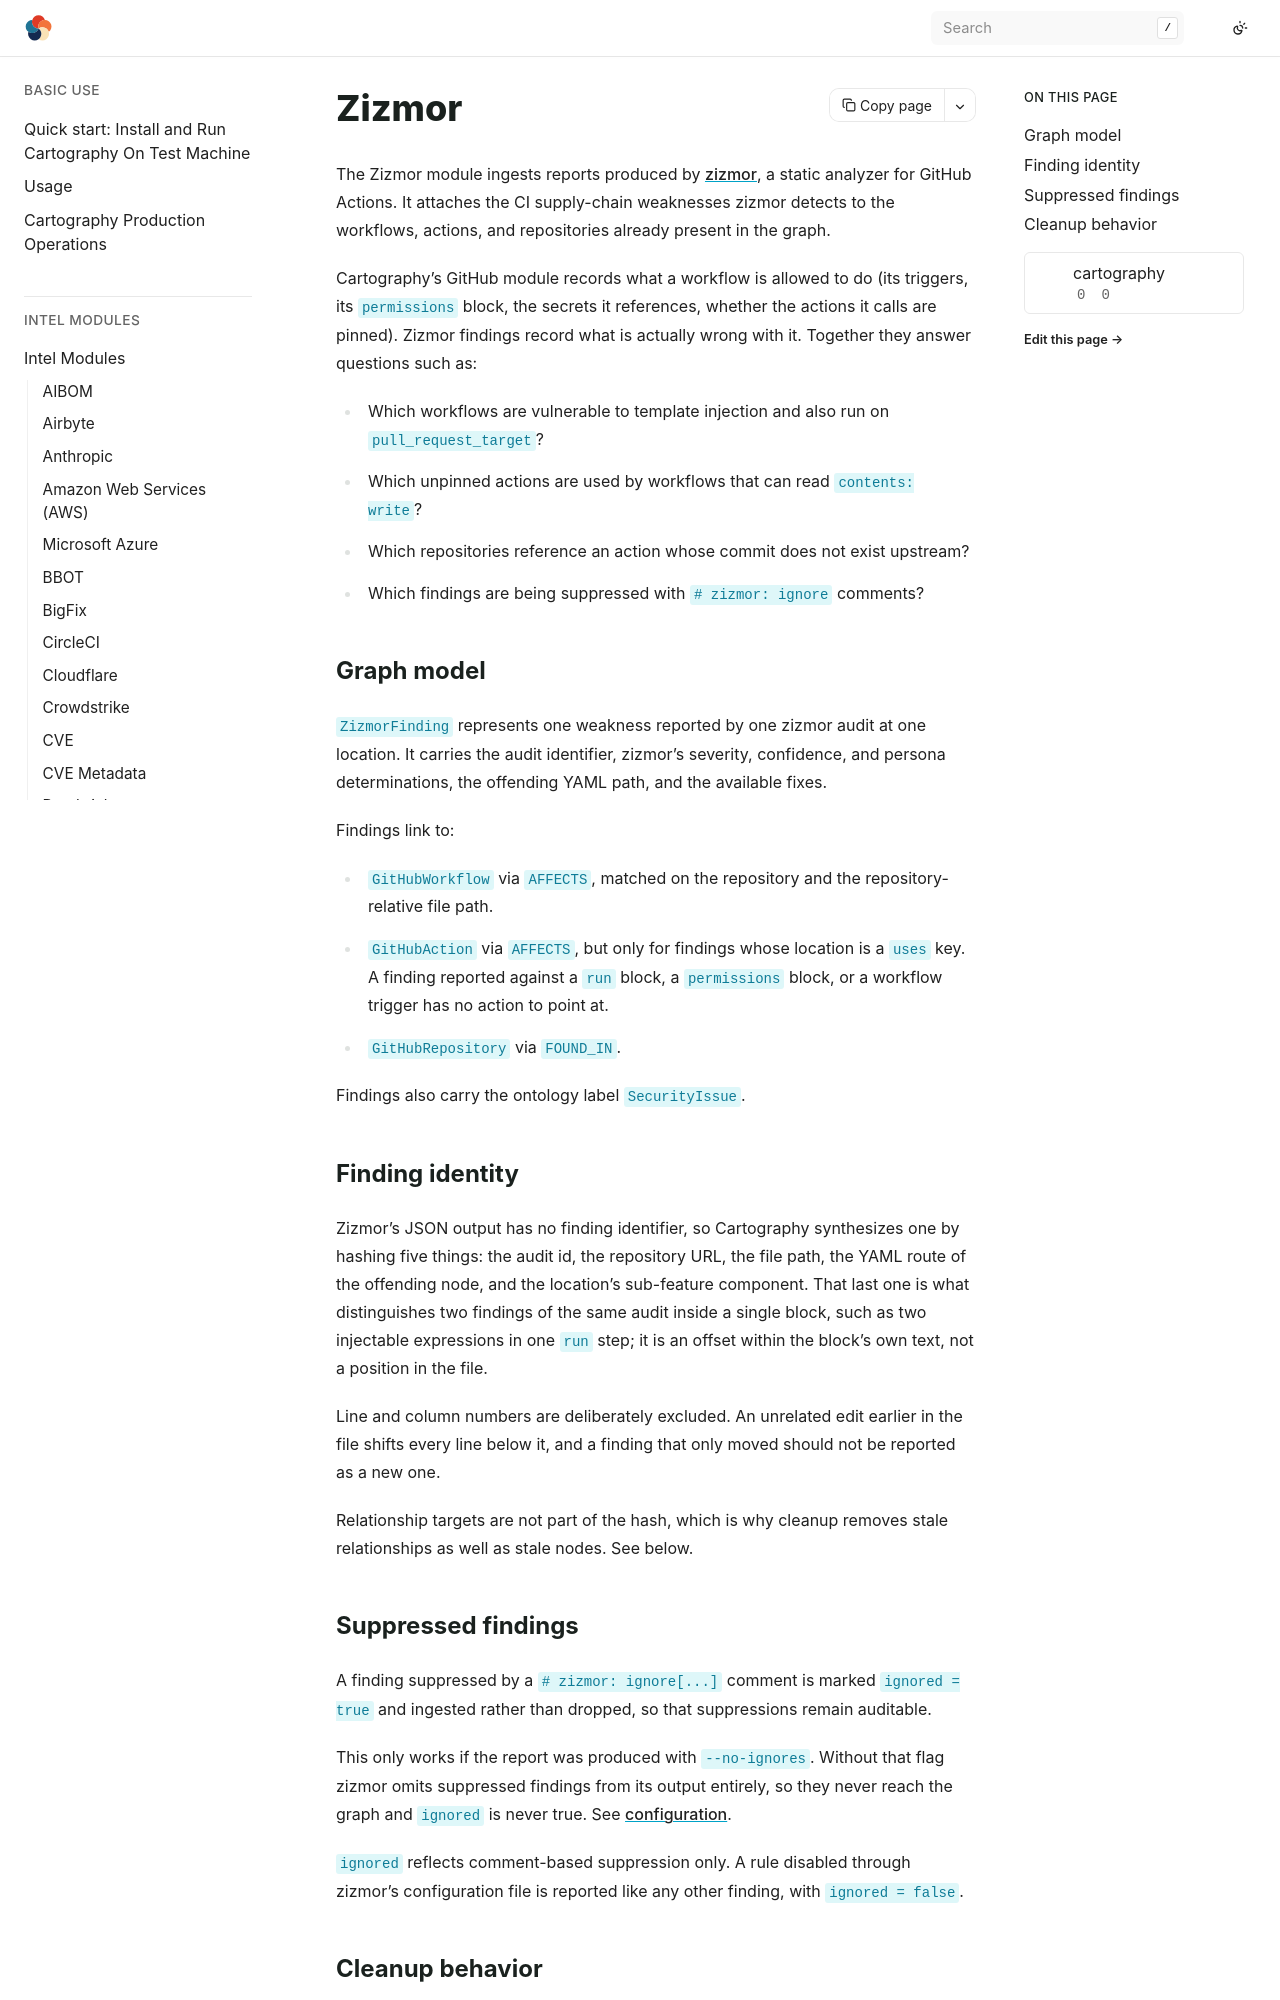

repository: Stratus-Ops-Console/cartography · page: modules/zizmor/index.html · generator: sphinx

# Zizmor

The Zizmor module ingests reports produced by
[zizmor](https://github.com/zizmorcore/zizmor), a static analyzer for GitHub
Actions. It attaches the CI supply-chain weaknesses zizmor detects to the
workflows, actions, and repositories already present in the graph.

Cartography's GitHub module records what a workflow is allowed to do (its
triggers, its `permissions` block, the secrets it references, whether the
actions it calls are pinned). Zizmor findings record what is actually wrong
with it. Together they answer questions such as:

- Which workflows are vulnerable to template injection and also run on
  `pull_request_target`?
- Which unpinned actions are used by workflows that can read `contents: write`?
- Which repositories reference an action whose commit does not exist upstream?
- Which findings are being suppressed with `# zizmor: ignore` comments?

## Graph model

`ZizmorFinding` represents one weakness reported by one zizmor audit at one
location. It carries the audit identifier, zizmor's severity, confidence, and
persona determinations, the offending YAML path, and the available fixes.

Findings link to:

- `GitHubWorkflow` via `AFFECTS`, matched on the repository and the
  repository-relative file path.
- `GitHubAction` via `AFFECTS`, but only for findings whose location is a
  `uses` key. A finding reported against a `run` block, a `permissions` block,
  or a workflow trigger has no action to point at.
- `GitHubRepository` via `FOUND_IN`.

Findings also carry the ontology label `SecurityIssue`.

## Finding identity

Zizmor's JSON output has no finding identifier, so Cartography synthesizes one
by hashing five things: the audit id, the repository URL, the file path, the
YAML route of the offending node, and the location's sub-feature component.
That last one is what distinguishes two findings of the same audit inside a
single block, such as two injectable expressions in one `run` step; it is an
offset within the block's own text, not a position in the file.

Line and column numbers are deliberately excluded. An unrelated edit earlier in
the file shifts every line below it, and a finding that only moved should not be
reported as a new one.

Relationship targets are not part of the hash, which is why cleanup removes
stale relationships as well as stale nodes. See below.
